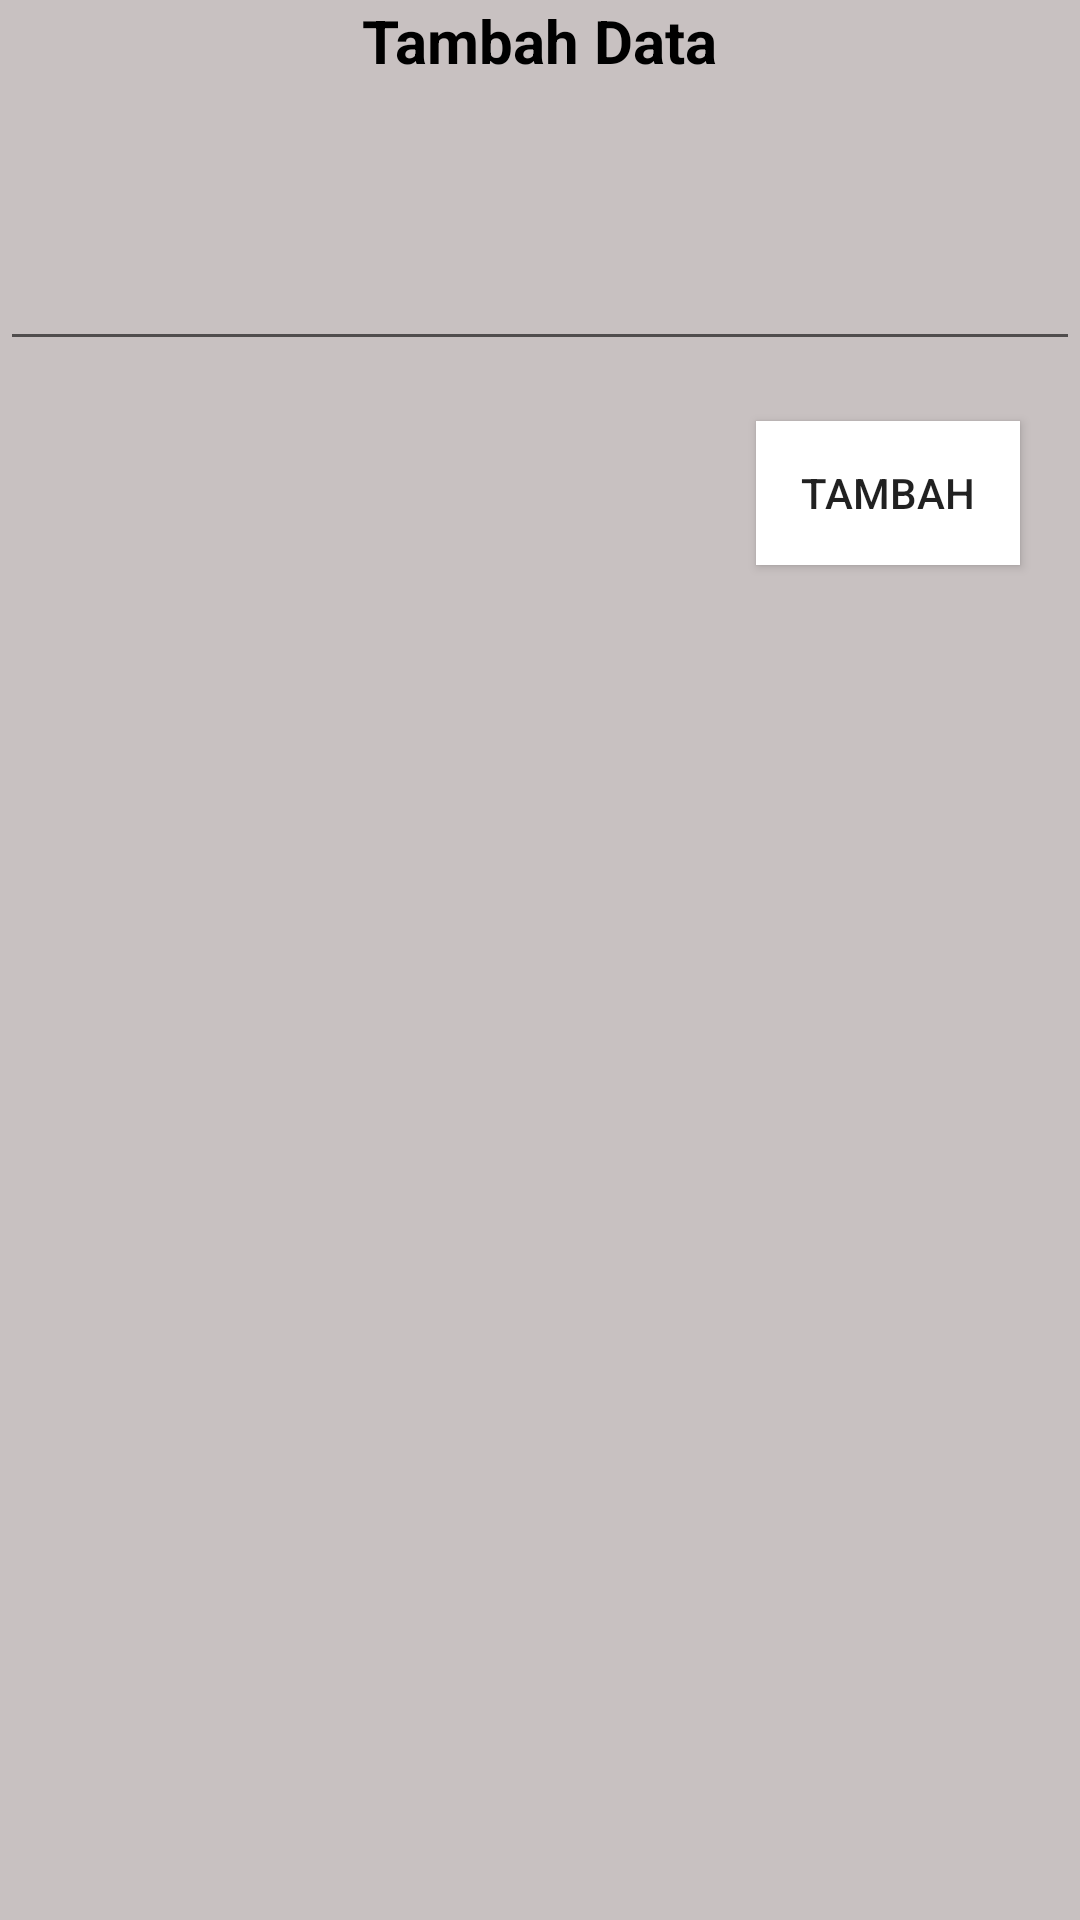

Layout XML and referenced resources for this Android screen:
<!-- AndroidManifest.xml: application theme AppTheme -->
<!-- res/layout/tambah_data.xml -->
<?xml version="1.0" encoding="utf-8"?>
<LinearLayout xmlns:android="http://schemas.android.com/apk/res/android"
    android:layout_width="match_parent"
    android:layout_height="wrap_content"
    android:layout_gravity="center"
    android:layout_marginHorizontal="20dp"
    android:background="@color/colorPrimary"
    android:backgroundTint="#FFC8C1C1"
    android:orientation="vertical">

    <RelativeLayout
        android:layout_width="match_parent"
        android:layout_height="?actionBarSize"
        android:background="#FFC8C1C1">

        <TextView
            android:id="@+id/tv_tambah"
            android:layout_width="wrap_content"
            android:layout_height="wrap_content"
            android:layout_centerHorizontal="true"
            android:text="Tambah Data"
            android:textColor="#FF000000"
            android:textSize="20dp"
            android:textStyle="bold" />

        <ImageButton
            android:id="@+id/tbl_keluar"
            android:layout_width="wrap_content"
            android:layout_height="match_parent"
            android:layout_alignParentLeft="false"
            android:layout_alignParentRight="true"
            android:background="@android:color/transparent"
            android:padding="20dp"
            android:src="@drawable/ic_close" />

    </RelativeLayout>

    <EditText
        android:id="@+id/txt_tambah"
        android:layout_width="match_parent"
        android:layout_height="wrap_content"
        android:padding="20dp"
        android:textColor="#ffffff" />

    <Button
        android:id="@+id/tbl_tambah"
        android:layout_width="wrap_content"
        android:layout_height="wrap_content"
        android:layout_gravity="end"
        android:layout_margin="20dp"
        android:background="@color/colorAccent"
        android:text="Tambah" />


</LinearLayout>
<!-- resources referenced by this layout -->
<resources>
  <color name="colorAccent">#FFFFFF</color>
  <color name="colorPrimary">#FF9800</color>
  <style name="AppTheme" parent="Theme.AppCompat.Light.DarkActionBar">
          
          <item name="colorPrimary">@color/colorPrimary</item>
          <item name="colorPrimaryDark">#25000000</item>
          <item name="colorAccent">@color/colorAccent</item>
      </style>
</resources>
